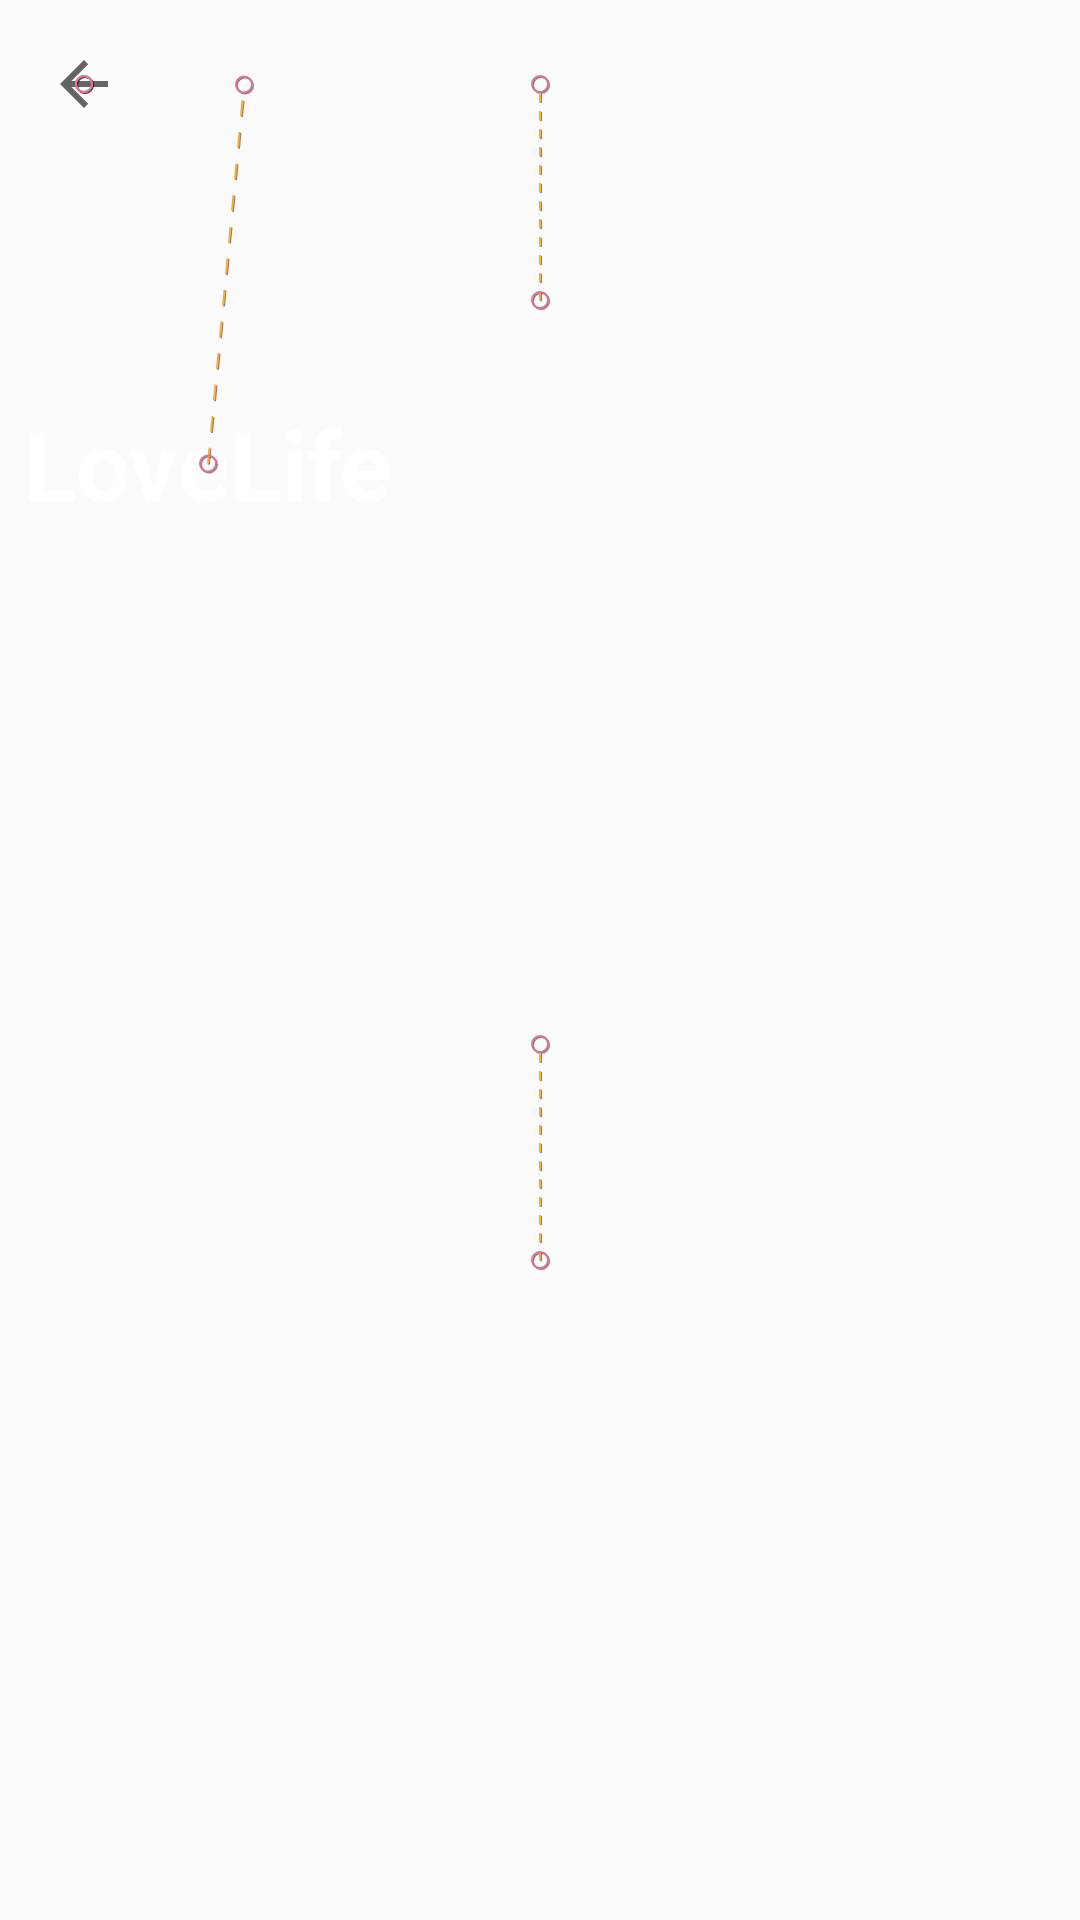

Reconstruct the res/layout file that produces this screen, plus the resources it refers to.
<!-- AndroidManifest.xml: application theme AppTheme -->
<!-- res/layout/fragment_simple_motion.xml -->
<?xml version="1.0" encoding="utf-8"?>
<androidx.constraintlayout.motion.widget.MotionLayout xmlns:android="http://schemas.android.com/apk/res/android"
    xmlns:app="http://schemas.android.com/apk/res-auto"
    xmlns:tools="http://schemas.android.com/tools"
    android:layout_width="match_parent"
    android:layout_height="match_parent"
    android:theme="@style/ThemeOverlay.TestDemo.FullscreenContainer"
    app:layoutDescription="@xml/fragment_simple_motion_scene"
    app:motionDebug="SHOW_PATH"
    tools:context=".ui.motion.SimpleMotionFragment"
    >

  <ImageView
      android:id="@+id/toolbar_image"
      android:layout_width="match_parent"
      android:layout_height="200dp"
      app:layout_constraintTop_toTopOf="parent"
      android:background="@drawable/test_wheel_bg"/>

  <androidx.recyclerview.widget.RecyclerView
      android:id="@+id/recyclerview"
      android:layout_width="0dp"
      android:layout_height="0dp"
      app:layout_constraintBottom_toBottomOf="parent"
      app:layout_constraintEnd_toEndOf="parent"
      app:layout_constraintStart_toStartOf="parent"
      app:layout_constraintTop_toBottomOf="@id/toolbar_image" />

  <ImageView
      android:id="@android:id/home"
      android:layout_width="wrap_content"
      android:layout_height="wrap_content"
      android:paddingStart="16dp"
      android:paddingEnd="16dp"
      android:paddingTop="16dp"
      android:paddingBottom="16dp"
      android:src="@drawable/abc_ic_ab_back_material"
      app:layout_constraintStart_toStartOf="parent"
      app:layout_constraintTop_toTopOf="parent"
      app:tint="@color/color8White"
      />


  <TextView
      android:id="@+id/title"
      android:layout_width="wrap_content"
      android:layout_height="wrap_content"
      android:layout_marginStart="8dp"
      android:layout_marginBottom="24dp"
      android:text="@string/app_name"
      android:textColor="?android:attr/textColorPrimaryInverse"
      android:textSize="32sp"
      android:textStyle="bold"
      app:layout_constraintBottom_toBottomOf="@id/toolbar_image"
      app:layout_constraintStart_toStartOf="parent" />

</androidx.constraintlayout.motion.widget.MotionLayout>
<!-- resources referenced by this layout -->
<resources>
  <color name="color8White">#CCffffff</color>
  <string name="app_name">LoveLife</string>
  <style name="ThemeOverlay.TestDemo.FullscreenContainer" parent="">
      <item name="fullscreenBackgroundColor">@color/light_blue_600</item>
      <item name="fullscreenTextColor">@color/light_blue_A200</item>
    </style>
  <style name="AppTheme" parent="Theme.AppCompat.DayNight.NoActionBar">
      
      <item name="colorPrimary">@color/colorPrimary</item>
      <item name="colorPrimaryDark">@color/colorPrimaryDark</item>
      <item name="colorAccent">@color/colorAccent</item>
      
      <item name="android:windowContentTransitions">true</item>
      <item name="android:windowIsTranslucent">true</item>
      <item name="android:windowNoTitle">true</item>
    </style>
  <color name="light_blue_600">#FF039BE5</color>
  <color name="light_blue_A200">#FF40C4FF</color>
  <color name="colorPrimary">#6200EE</color>
  <color name="colorPrimaryDark">#3700B3</color>
  <color name="colorAccent">#03DAC5</color>
</resources>
